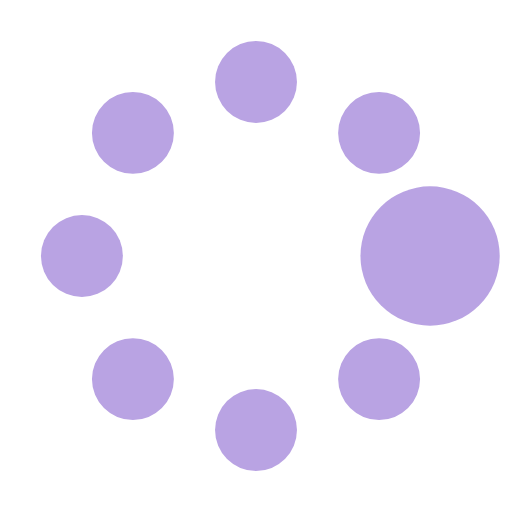
t = 0.00 s
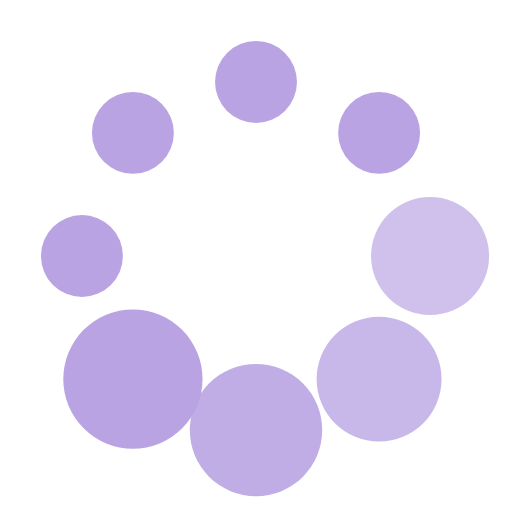
t = 0.37 s
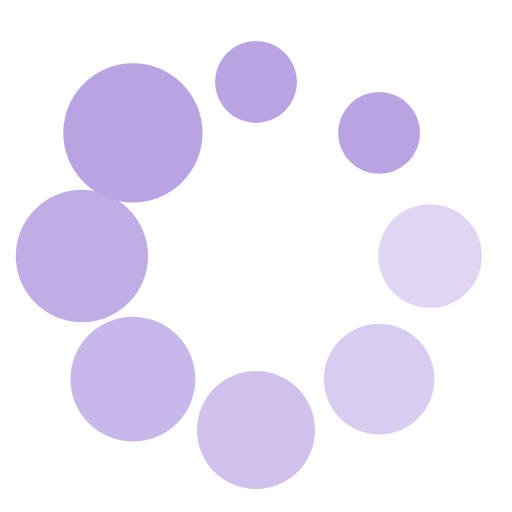
t = 0.62 s
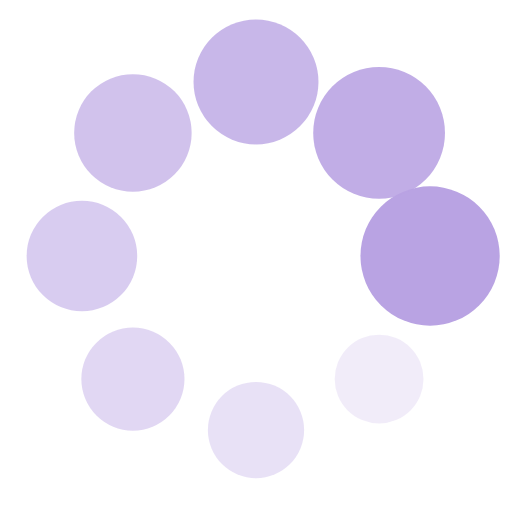
t = 1.00 s
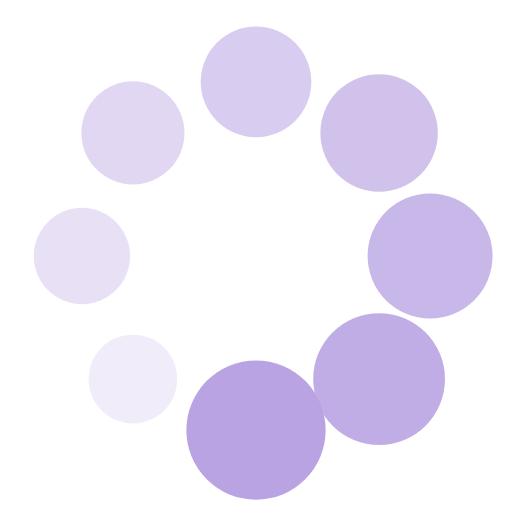
t = 1.25 s
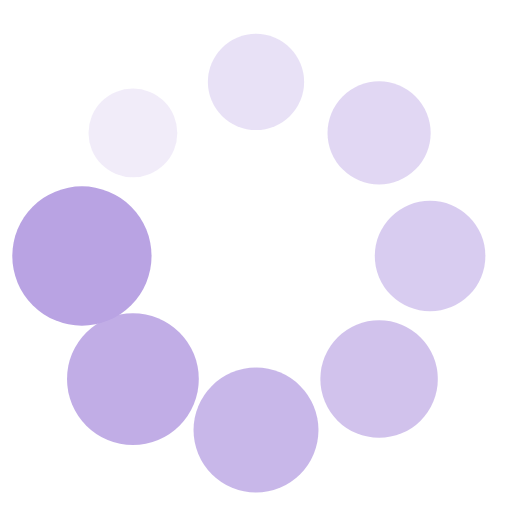
t = 1.50 s

The animated SVG that drew these frames (rendered in a browser with its animation timeline set to each time). Animation: 16 SMIL elements (animate=8,animateTransform=8); one cycle of 1.87 s, repeats indefinitely.

<?xml version="1.0" encoding="utf-8"?><svg width='160px' height='160px' xmlns="http://www.w3.org/2000/svg" viewBox="0 0 100 100" preserveAspectRatio="xMidYMid" class="uil-spin"><rect x="0" y="0" width="100" height="100" fill="none" class="bk"></rect><g transform="translate(50 50)"><g transform="rotate(0) translate(34 0)"><circle cx="0" cy="0" r="8" fill="#b9a3e3"><animate attributeName="opacity" from="1" to="0.1" begin="0s" dur="1s" repeatCount="indefinite"></animate><animateTransform attributeName="transform" type="scale" from="1.7" to="1" begin="0s" dur="1s" repeatCount="indefinite"></animateTransform></circle></g><g transform="rotate(45) translate(34 0)"><circle cx="0" cy="0" r="8" fill="#b9a3e3"><animate attributeName="opacity" from="1" to="0.1" begin="0.12s" dur="1s" repeatCount="indefinite"></animate><animateTransform attributeName="transform" type="scale" from="1.7" to="1" begin="0.12s" dur="1s" repeatCount="indefinite"></animateTransform></circle></g><g transform="rotate(90) translate(34 0)"><circle cx="0" cy="0" r="8" fill="#b9a3e3"><animate attributeName="opacity" from="1" to="0.1" begin="0.25s" dur="1s" repeatCount="indefinite"></animate><animateTransform attributeName="transform" type="scale" from="1.7" to="1" begin="0.25s" dur="1s" repeatCount="indefinite"></animateTransform></circle></g><g transform="rotate(135) translate(34 0)"><circle cx="0" cy="0" r="8" fill="#b9a3e3"><animate attributeName="opacity" from="1" to="0.1" begin="0.37s" dur="1s" repeatCount="indefinite"></animate><animateTransform attributeName="transform" type="scale" from="1.7" to="1" begin="0.37s" dur="1s" repeatCount="indefinite"></animateTransform></circle></g><g transform="rotate(180) translate(34 0)"><circle cx="0" cy="0" r="8" fill="#b9a3e3"><animate attributeName="opacity" from="1" to="0.1" begin="0.5s" dur="1s" repeatCount="indefinite"></animate><animateTransform attributeName="transform" type="scale" from="1.7" to="1" begin="0.5s" dur="1s" repeatCount="indefinite"></animateTransform></circle></g><g transform="rotate(225) translate(34 0)"><circle cx="0" cy="0" r="8" fill="#b9a3e3"><animate attributeName="opacity" from="1" to="0.1" begin="0.62s" dur="1s" repeatCount="indefinite"></animate><animateTransform attributeName="transform" type="scale" from="1.7" to="1" begin="0.62s" dur="1s" repeatCount="indefinite"></animateTransform></circle></g><g transform="rotate(270) translate(34 0)"><circle cx="0" cy="0" r="8" fill="#b9a3e3"><animate attributeName="opacity" from="1" to="0.1" begin="0.75s" dur="1s" repeatCount="indefinite"></animate><animateTransform attributeName="transform" type="scale" from="1.7" to="1" begin="0.75s" dur="1s" repeatCount="indefinite"></animateTransform></circle></g><g transform="rotate(315) translate(34 0)"><circle cx="0" cy="0" r="8" fill="#b9a3e3"><animate attributeName="opacity" from="1" to="0.1" begin="0.87s" dur="1s" repeatCount="indefinite"></animate><animateTransform attributeName="transform" type="scale" from="1.7" to="1" begin="0.87s" dur="1s" repeatCount="indefinite"></animateTransform></circle></g></g></svg>
